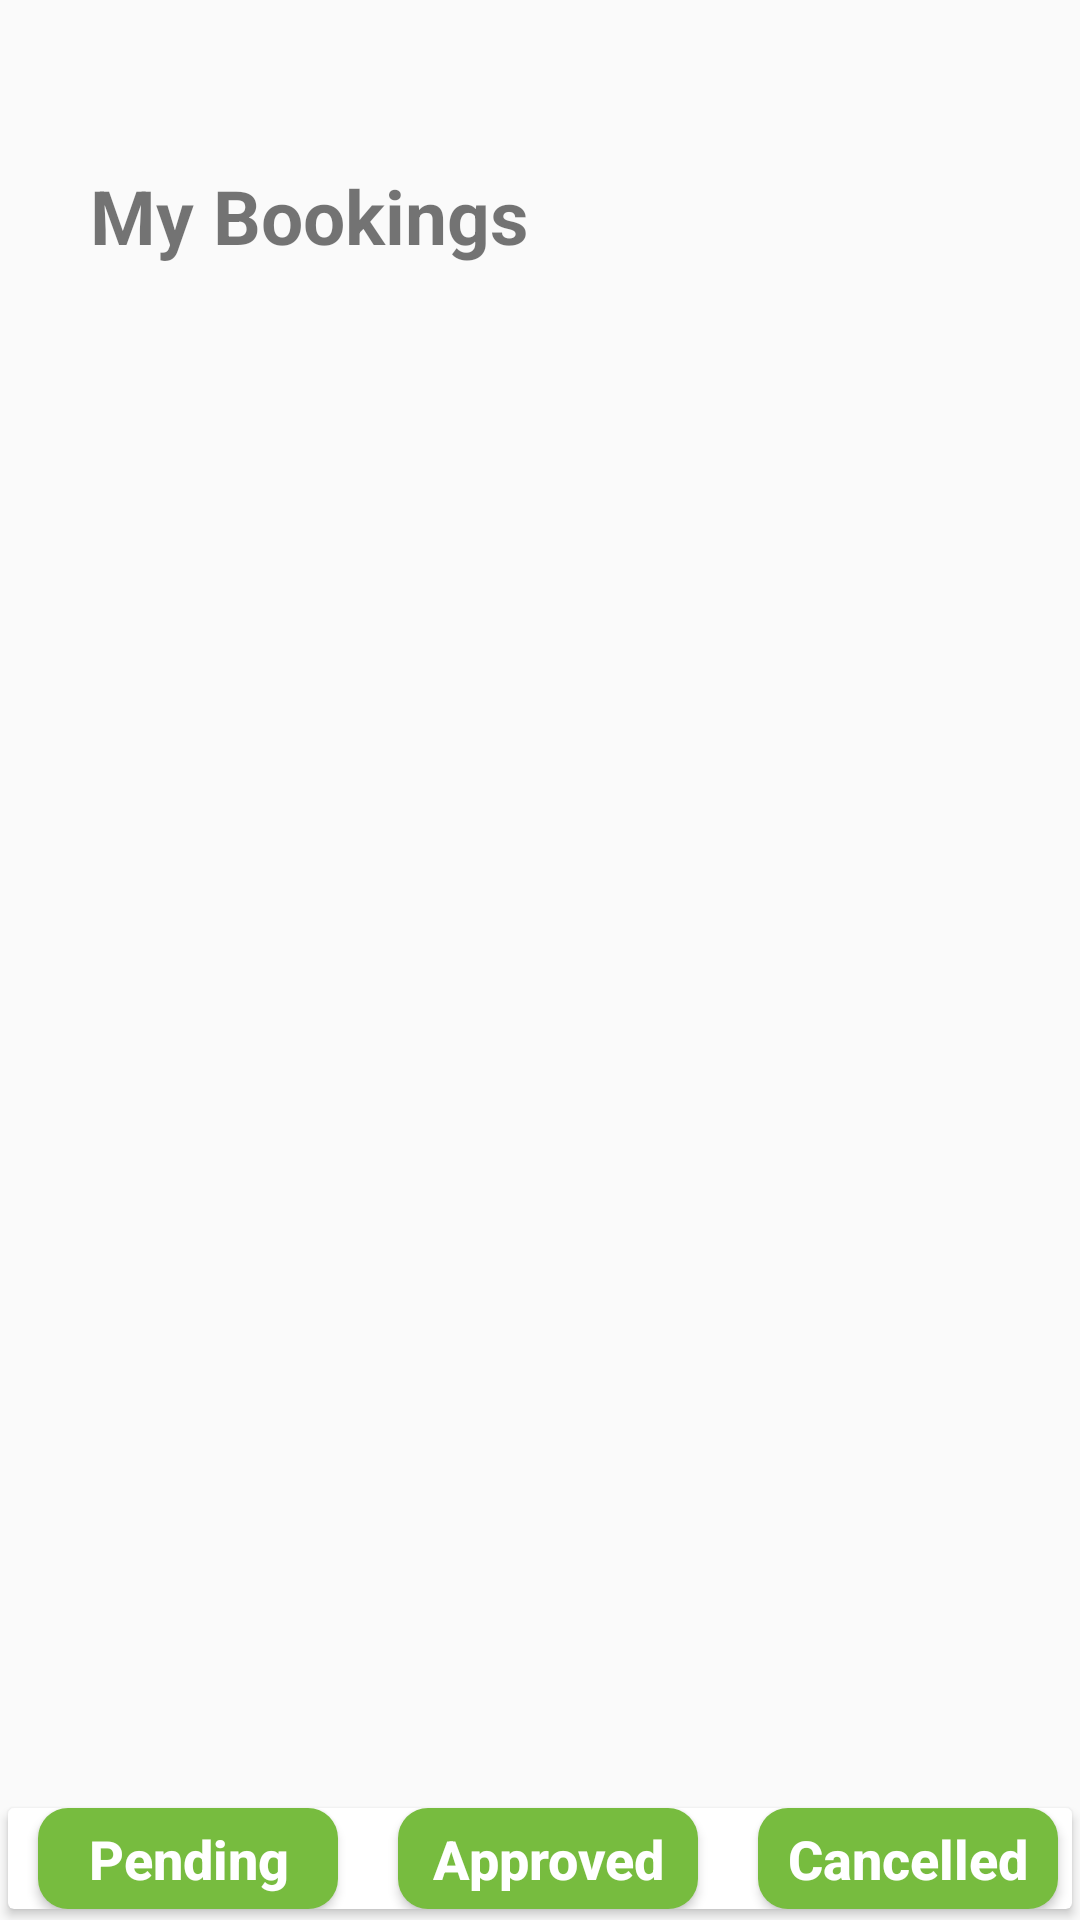

The Android layout XML behind this screen, and the referenced resources:
<!-- AndroidManifest.xml: application theme Theme.AppCompat.Light.NoActionBar -->
<!-- res/layout/fragment_my_bookings.xml -->
<RelativeLayout xmlns:android="http://schemas.android.com/apk/res/android"
    android:layout_width="match_parent"
    android:layout_height="match_parent"
    xmlns:app="http://schemas.android.com/apk/res-auto">

    <TextView
        android:layout_width="match_parent"
        android:layout_height="wrap_content"
        android:id="@+id/mybookings"
        android:text="My Bookings"
        android:textAlignment="textStart"
        android:layout_marginLeft="30dp"
        android:textStyle="bold"
        android:layout_marginTop="55dp"
        android:textSize="25dp"/>
    
    <TextView
        android:id="@+id/noPendingTextView"
        android:layout_width="wrap_content"
        android:layout_height="wrap_content"
        android:text="No Pending Bookings"
        android:layout_below="@id/buttons"
        android:layout_marginTop="20dp"
        android:layout_gravity="center_horizontal"
        android:visibility="gone"/>

    <TextView
        android:id="@+id/noApprovedTextView"
        android:layout_width="wrap_content"
        android:layout_height="wrap_content"
        android:text="No Approved Bookings"
        android:layout_below="@id/buttons"
        android:layout_marginTop="20dp"
        android:layout_gravity="center_horizontal"
        android:visibility="gone"/>

    <TextView
        android:id="@+id/noCancelledTextView"
        android:layout_width="wrap_content"
        android:layout_height="wrap_content"
        android:text="No Cancelled Bookings"
        android:layout_below="@id/buttons"
        android:layout_marginTop="20dp"
        android:layout_gravity="center_horizontal"
        android:visibility="gone"/>

    <androidx.recyclerview.widget.RecyclerView
        android:id="@+id/recyclerViewBookings"
        android:layout_width="wrap_content"
        android:layout_height="480dp"
        android:paddingLeft="10dp"
        android:paddingRight="10dp"
        android:layout_marginTop="100dp"
        android:scrollbars="vertical" />

    <androidx.cardview.widget.CardView
        android:layout_width="match_parent"
        android:layout_height="500dp"
        android:layout_marginTop="19dp"
        android:id="@+id/buttons"
        android:layout_below="@+id/recyclerViewBookings"
        app:cardUseCompatPadding="true"
        android:layout_rowWeight="1"
        android:layout_column="0"
        android:layout_columnWeight="1">

        <LinearLayout
            android:layout_width="wrap_content"
            android:layout_height="wrap_content"
            android:layout_gravity="center_vertical|center_horizontal"
            android:orientation="horizontal">

            <androidx.appcompat.widget.AppCompatButton
                android:id="@+id/pendingBtn"
                android:layout_width="100dp"
                android:layout_height="wrap_content"
                android:text="Pending"
                android:textAllCaps="false"
                android:layout_marginEnd="20dp"
                android:layout_marginStart="10dp"
                android:background="@drawable/button"
                android:textColor="@color/white"
                android:elevation="10dp"
                android:textStyle="bold"
                android:textSize="18dp"/>

            <androidx.appcompat.widget.AppCompatButton
                android:id="@+id/approvedBtn"
                android:layout_width="100dp"
                android:layout_height="wrap_content"
                android:text="Approved"
                android:textAllCaps="false"
                android:layout_marginEnd="20dp"
                android:background="@drawable/button"
                android:textColor="@color/white"
                android:elevation="10dp"
                android:textStyle="bold"
                android:textSize="18dp"/>

            <androidx.appcompat.widget.AppCompatButton
                android:id="@+id/cancelledBtn"
                android:layout_width="100dp"
                android:layout_height="wrap_content"
                android:text="Cancelled"
                android:textAllCaps="false"
                android:layout_marginEnd="10dp"
                android:background="@drawable/button"
                android:textColor="@color/white"
                android:elevation="10dp"
                android:textStyle="bold"
                android:textSize="18dp"/>
        </LinearLayout>

    </androidx.cardview.widget.CardView>


</RelativeLayout>
<!-- resources referenced by this layout -->
<resources>
  <color name="white">#FFFFFFFF</color>
  <!-- drawable button (drawable) -->
  <?xml version="1.0" encoding="utf-8"?>
  <shape xmlns:android="http://schemas.android.com/apk/res/android"
      android:shape="rectangle">
      <solid android:color="@color/green"/>
      <corners android:radius="10dp"/>
      <size android:height="10dp"/>
      <size android:width="40dp"/>
  
  </shape>
  <color name="green">#77BC3F</color>
</resources>
